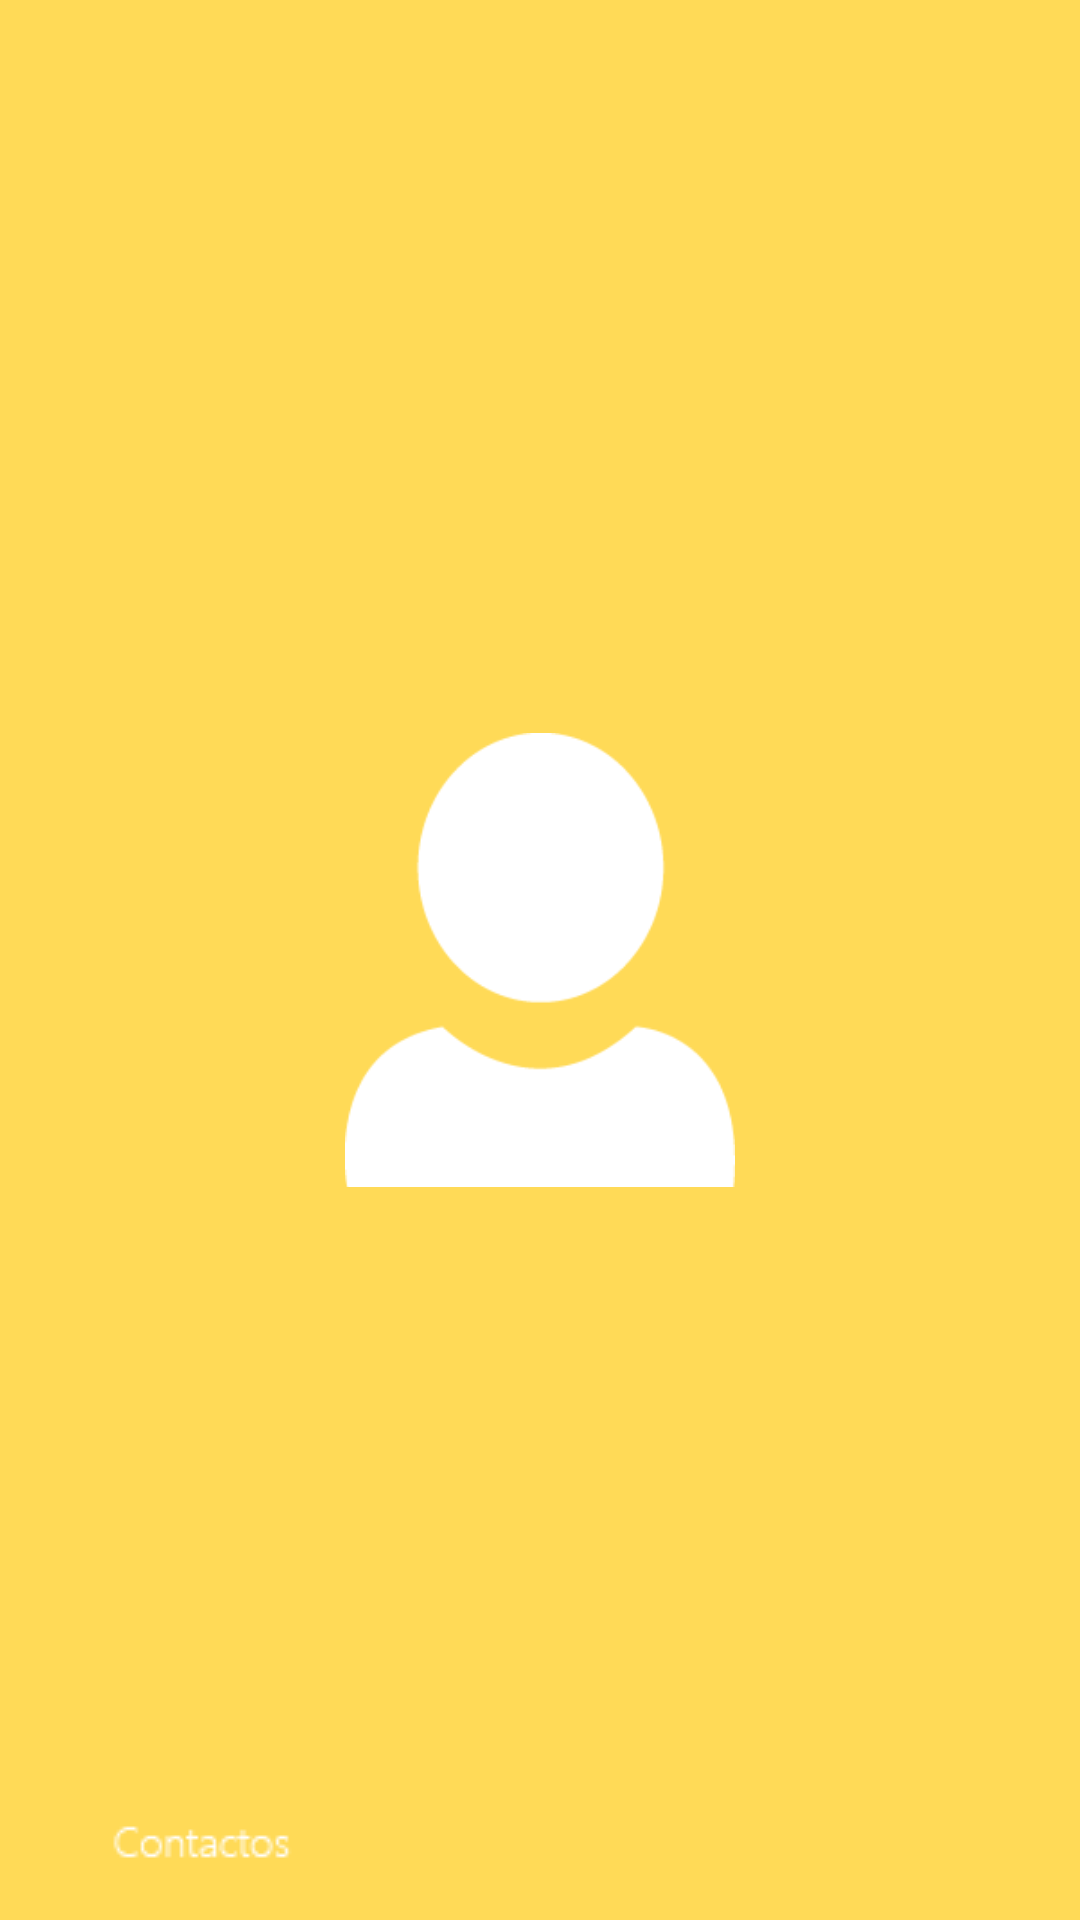

The Android layout XML behind this screen, and the referenced resources:
<!-- AndroidManifest.xml: activity theme AppThemeNoActionBar -->
<!-- res/layout/activity_contacto.xml -->
<?xml version="1.0" encoding="utf-8"?>
<RelativeLayout xmlns:android="http://schemas.android.com/apk/res/android"
    xmlns:app="http://schemas.android.com/apk/res-auto"
    xmlns:tools="http://schemas.android.com/tools"
    android:id="@+id/activity_contacto"
    android:layout_width="match_parent"
    android:layout_height="match_parent"
    android:background="@color/colorContacto"
    android:paddingBottom="@dimen/activity_vertical_margin"
    android:paddingLeft="@dimen/activity_horizontal_margin"
    android:paddingRight="@dimen/activity_horizontal_margin"
    android:paddingTop="@dimen/activity_vertical_margin"
    tools:context="pe.edu.upc.caguilar.neurophone.activity.ContactoActivity">

    <ImageView
        android:layout_width="wrap_content"
        android:layout_height="wrap_content"
        app:srcCompat="@drawable/contacto_texto"
        android:id="@+id/imageView3"
        android:layout_alignParentBottom="true"
        android:layout_toStartOf="@+id/imageView2"
        android:layout_marginEnd="15dp"
        android:layout_marginBottom="16dp"
        android:scaleType="centerCrop"
        android:cropToPadding="true"
        android:adjustViewBounds="true" />

    <ImageView
        android:layout_height="wrap_content"
        app:srcCompat="@drawable/contacto_icono"
        android:id="@+id/imageView2"
        android:scaleType="centerCrop"
        android:adjustViewBounds="true"
        android:cropToPadding="true"
        android:layout_width="wrap_content"
        android:maxWidth="130dp"
        android:layout_centerVertical="true"
        android:layout_centerHorizontal="true" />

</RelativeLayout>
<!-- resources referenced by this layout -->
<resources>
  <color name="colorContacto">#ffda57</color>
  <!-- drawable contacto_icono: png bitmap (drawable, 2953 bytes) -->
  <!-- drawable contacto_texto: png bitmap (drawable, 473 bytes) -->
  <style name="AppThemeNoActionBar" parent="Theme.AppCompat.Light.NoActionBar">
          
          <item name="colorPrimary">@color/colorPrimary</item>
          <item name="colorPrimaryDark">@color/colorPrimaryDark</item>
          <item name="colorAccent">@color/colorAccent</item>
      </style>
  <color name="colorPrimary">#3F51B5</color>
  <color name="colorPrimaryDark">#303F9F</color>
  <color name="colorAccent">#FF4081</color>
</resources>
